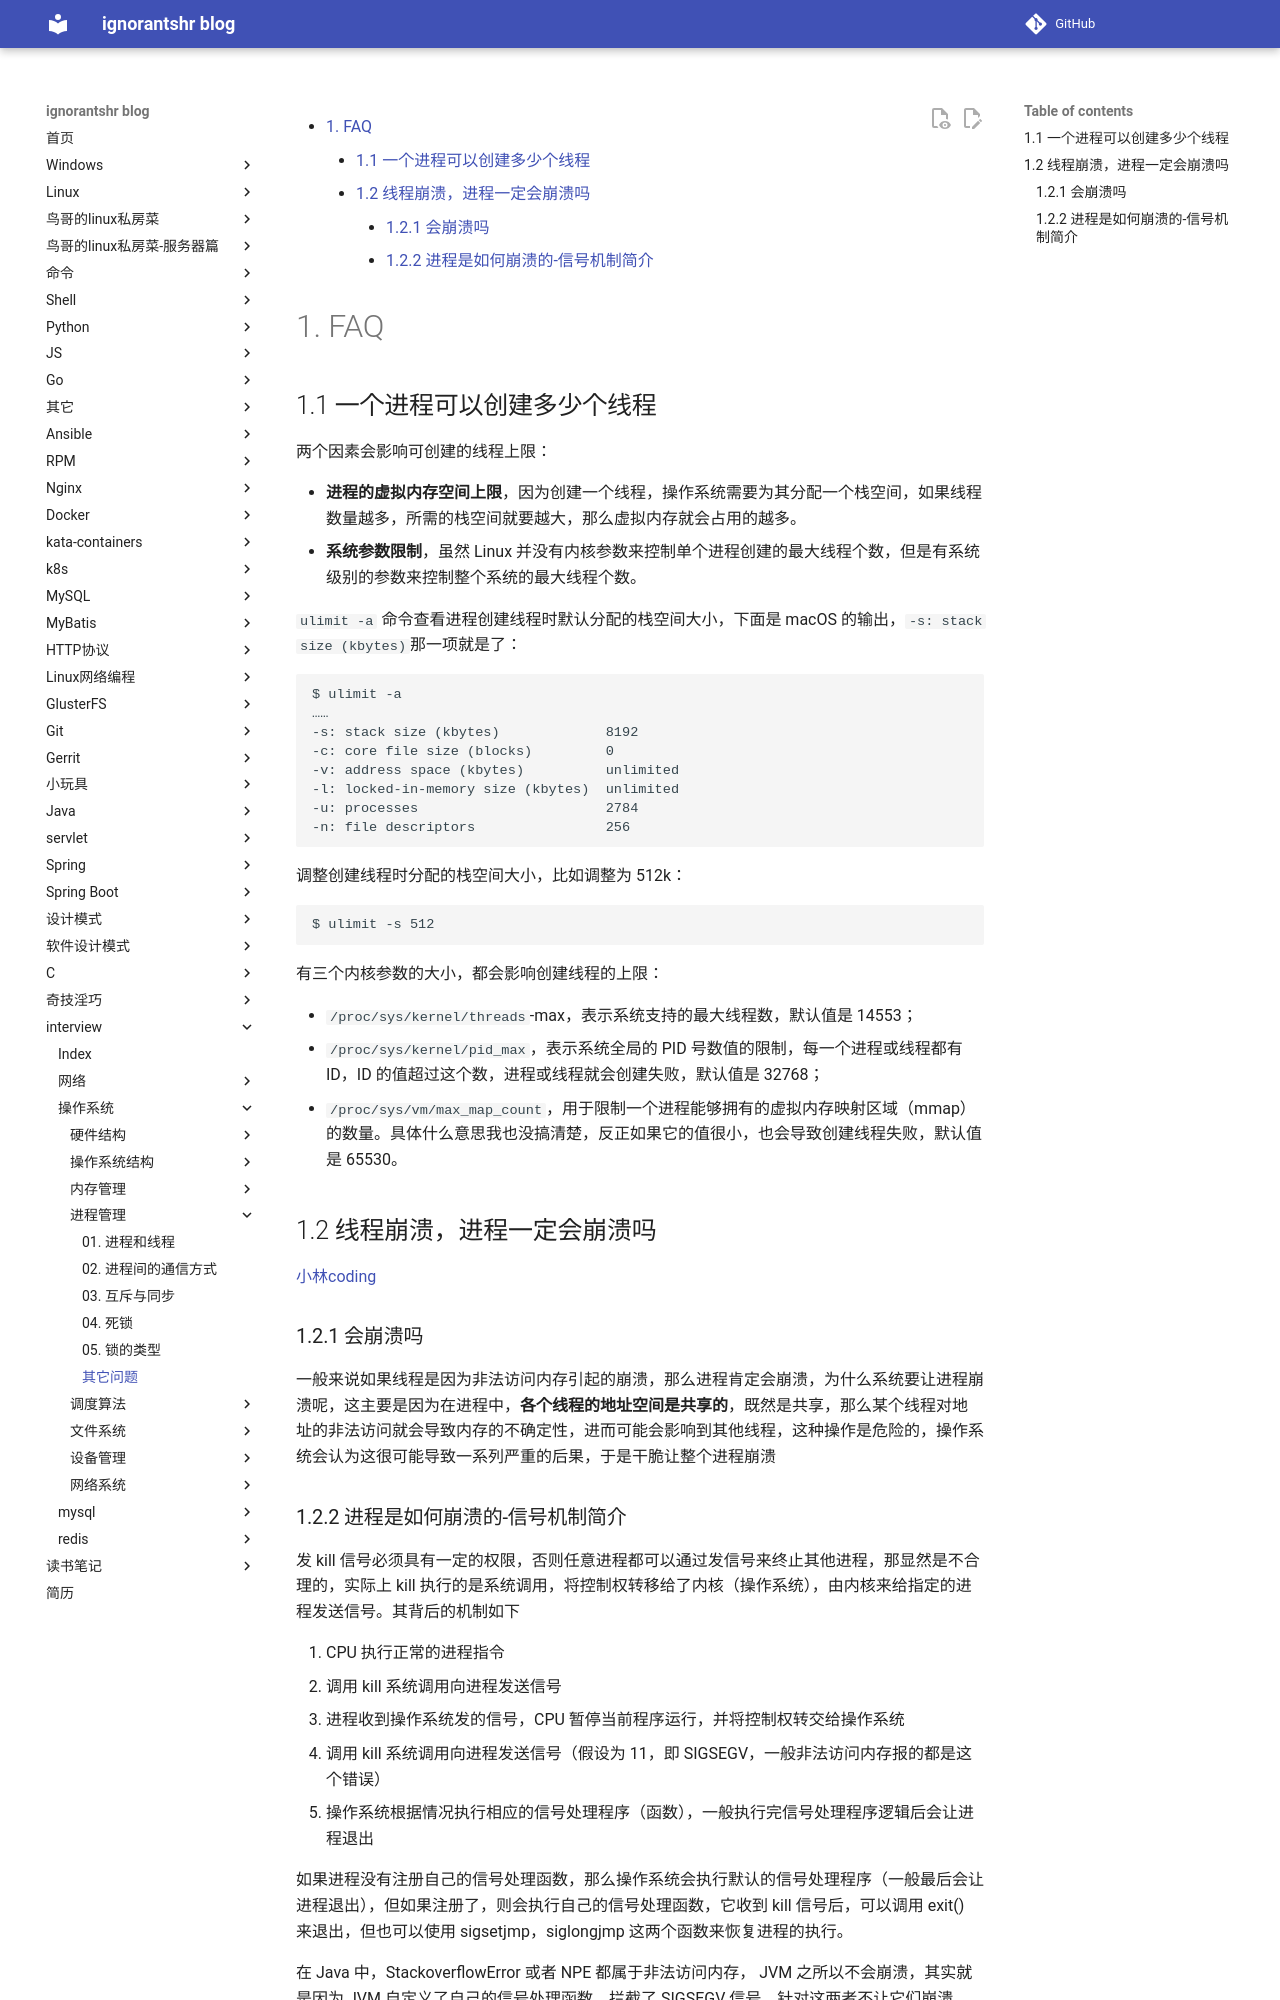

repository: ignorantshr/person-blog · page: interview/操作系统/进程管理/其它问题/index.html · generator: mkdocs


[TOC]
# FAQ

## 一个进程可以创建多少个线程

两个因素会影响可创建的线程上限：

- **进程的虚拟内存空间上限**，因为创建一个线程，操作系统需要为其分配一个栈空间，如果线程数量越多，所需的栈空间就要越大，那么虚拟内存就会占用的越多。
- **系统参数限制**，虽然 Linux 并没有内核参数来控制单个进程创建的最大线程个数，但是有系统级别的参数来控制整个系统的最大线程个数。

`ulimit -a` 命令查看进程创建线程时默认分配的栈空间大小，下面是 macOS 的输出，`-s: stack size (kbytes)`那一项就是了：

```
$ ulimit -a
……
-s: stack size (kbytes)             8192
-c: core file size (blocks)         0
-v: address space (kbytes)          unlimited
-l: locked-in-memory size (kbytes)  unlimited
-u: processes                       2784
-n: file descriptors                256
```

调整创建线程时分配的栈空间大小，比如调整为 512k：

```
$ ulimit -s 512
```

有三个内核参数的大小，都会影响创建线程的上限：

- `/proc/sys/kernel/threads`-max，表示系统支持的最大线程数，默认值是 14553；
- `/proc/sys/kernel/pid_max`，表示系统全局的 PID 号数值的限制，每一个进程或线程都有 ID，ID 的值超过这个数，进程或线程就会创建失败，默认值是 32768；
- `/proc/sys/vm/max_map_count`，用于限制一个进程能够拥有的虚拟内存映射区域（mmap）的数量。具体什么意思我也没搞清楚，反正如果它的值很小，也会导致创建线程失败，默认值是 65530。
## 线程崩溃，进程一定会崩溃吗

[小林coding](https://xiaolincoding.com/os/4_process/thread_crash.html)

### 会崩溃吗

一般来说如果线程是因为非法访问内存引起的崩溃，那么进程肯定会崩溃，为什么系统要让进程崩溃呢，这主要是因为在进程中，**各个线程的地址空间是共享的**，既然是共享，那么某个线程对地址的非法访问就会导致内存的不确定性，进而可能会影响到其他线程，这种操作是危险的，操作系统会认为这很可能导致一系列严重的后果，于是干脆让整个进程崩溃
